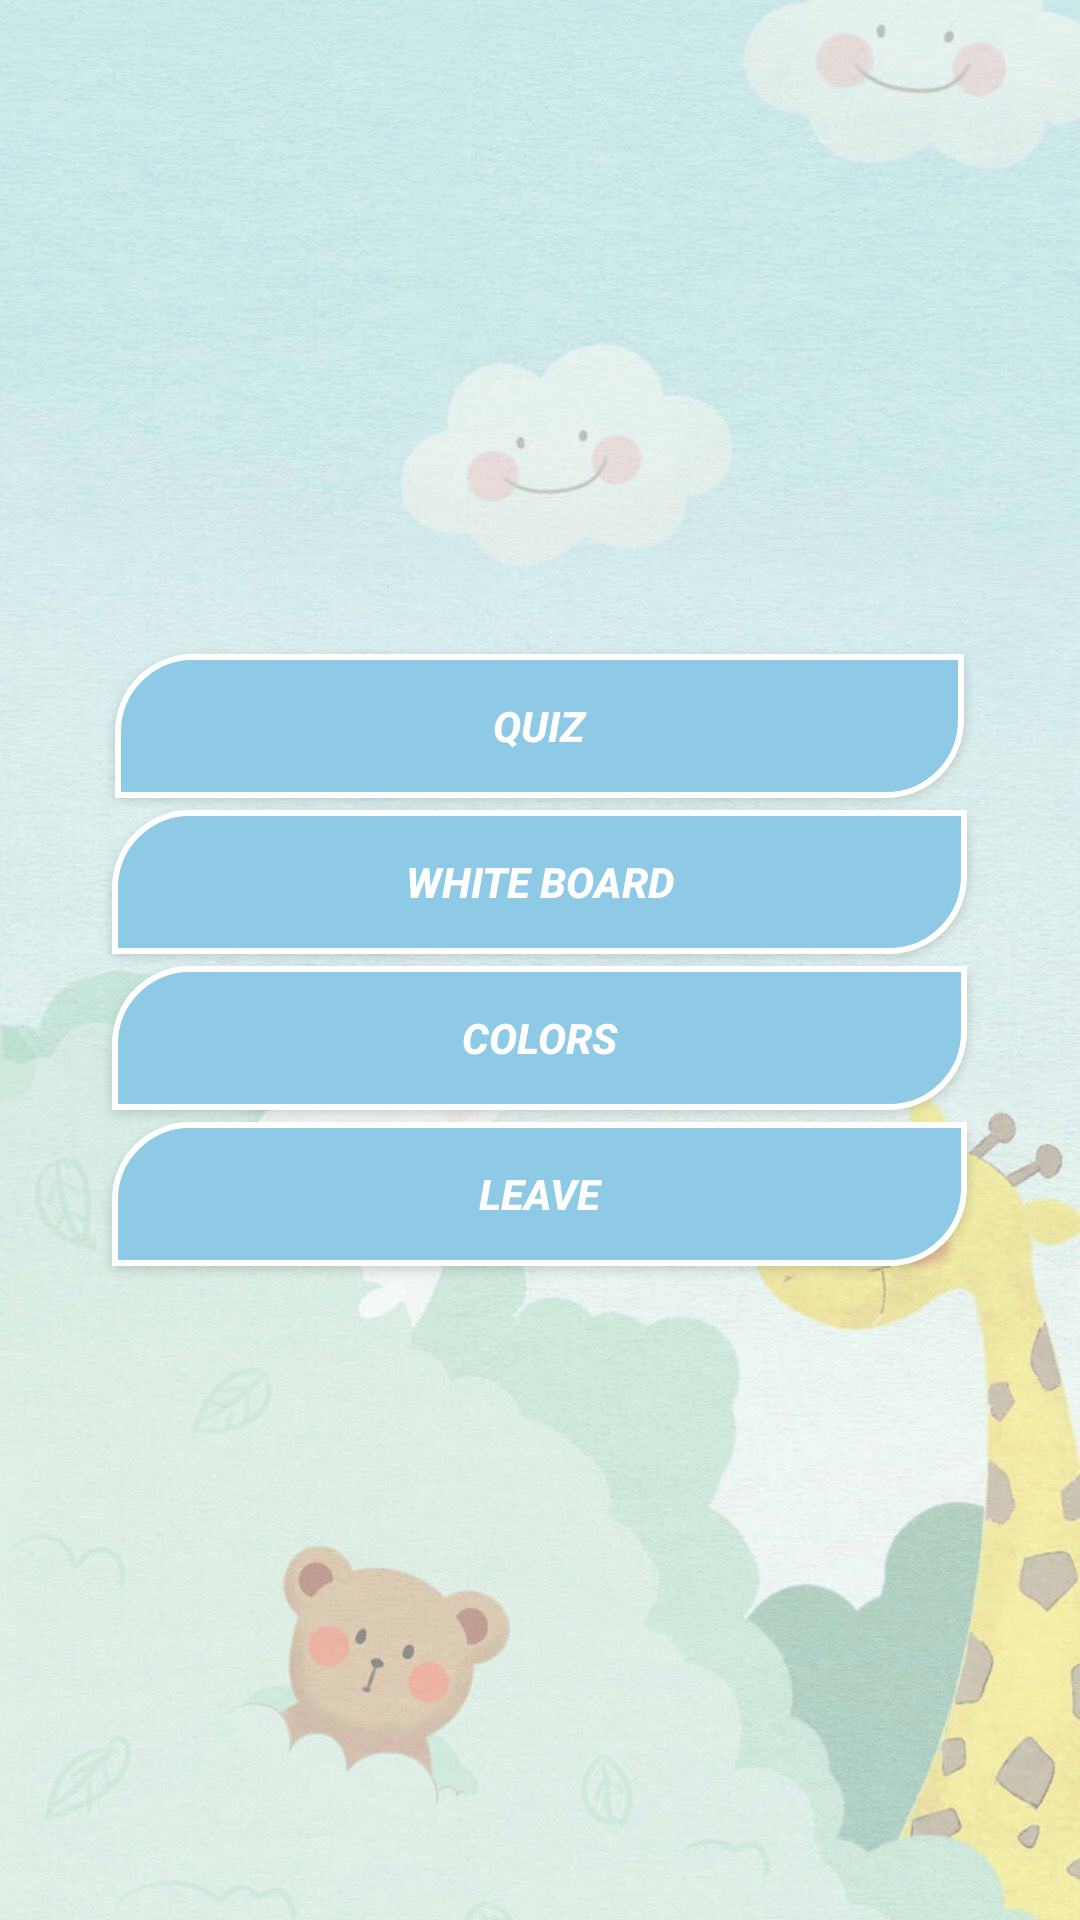

Produce the Android XML layout that renders to this screen, including the resource entries it uses.
<!-- AndroidManifest.xml: application theme Theme.ForKids -->
<!-- res/layout/activity_homepage.xml -->
<?xml version="1.0" encoding="utf-8"?>
<LinearLayout xmlns:android="http://schemas.android.com/apk/res/android"
    xmlns:app="http://schemas.android.com/apk/res-auto"
    xmlns:tools="http://schemas.android.com/tools"
    android:layout_width="match_parent"
    android:layout_height="match_parent"
    android:background="@drawable/background4"
    android:backgroundTintMode="src_over"
    android:orientation="vertical"
    tools:context=".Homepage"
    android:gravity="center">


    <android.widget.Button
        android:id="@+id/quizBtn"
        android:layout_width="283dp"
        android:layout_height="wrap_content"
        android:text="Quiz"
        android:background="@drawable/homepage_buttons_background"
        android:layout_margin="2dp"
        android:textColor="#fff"
        android:textStyle="bold |italic"/>

    <android.widget.Button
        android:id="@+id/whiteBoardBtn"
        android:layout_width="285dp"
        android:layout_height="wrap_content"
        android:text="White board"
        android:background="@drawable/homepage_buttons_background"
        android:layout_margin="2dp"
        android:textColor="#fff"
        android:textStyle="bold |italic" />

    <android.widget.Button
        android:id="@+id/mixColorsBtn"
        android:layout_width="285dp"
        android:layout_height="wrap_content"
        android:text="Colors"
        android:background="@drawable/homepage_buttons_background"
        android:layout_margin="2dp"
        android:textColor="#fff"
        android:textStyle="bold |italic" />











    <android.widget.Button
        android:id="@+id/leaveAppBtn"
        android:layout_width="285dp"
        android:layout_height="wrap_content"
        android:text="Leave"
        android:background="@drawable/homepage_buttons_background"
        android:layout_margin="2dp"
        android:textColor="#fff"
        android:textStyle="bold |italic"/>

</LinearLayout>
<!-- resources referenced by this layout -->
<resources>
  <!-- drawable background4: jpg bitmap (drawable, 144837 bytes) -->
  <!-- drawable homepage_buttons_background (drawable) -->
  <?xml version="1.0" encoding="utf-8"?>
  <shape xmlns:android="http://schemas.android.com/apk/res/android">
      <solid android:color="#8ecae6"></solid>
      <corners android:topLeftRadius="25dp"
          android:bottomRightRadius="25dp">   </corners>
      <stroke android:color="#fff"
          android:width="2dp"></stroke>
  </shape>
  <style name="Theme.ForKids" parent="Base.Theme.ForKids" />
  <style name="Base.Theme.ForKids" parent="Theme.Material3.DayNight.NoActionBar">
          
          
      </style>
</resources>
